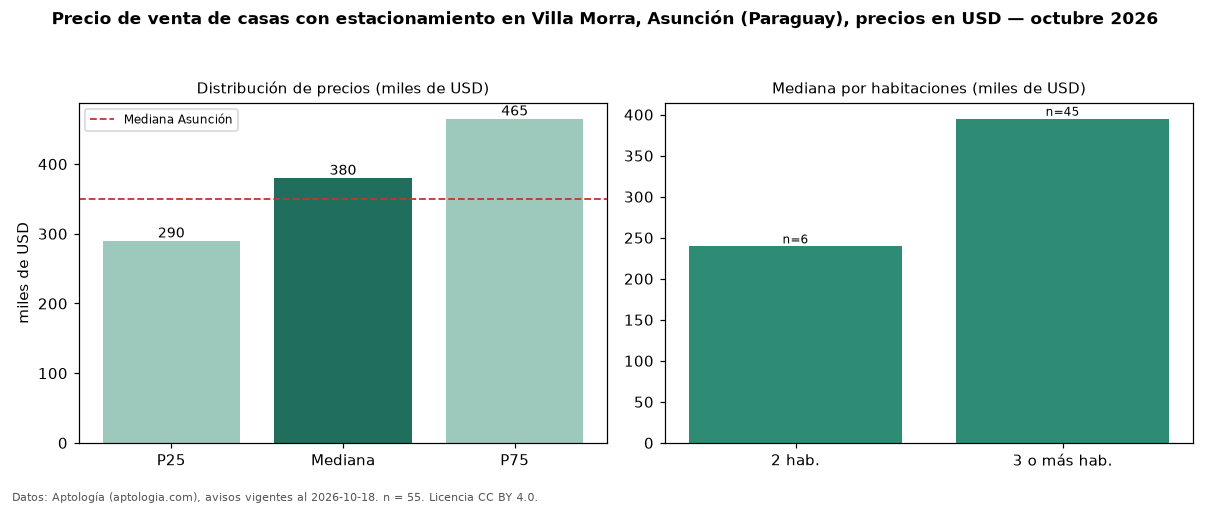

Values plotted in this chart, from the file beside it:
seccion, metrica, valor, moneda, n
filtro, parq1, con estacionamiento, , 55
precio, p25, 290000, USD, 55
precio, mediana, 380000, USD, 55
precio, p75, 465000, USD, 55
precio, minimo, 78400, USD, 55
precio, maximo, 1362000, USD, 55
m2, mediana_precio_m2, 1254, USD, 49
m2, area_mediana_m2, 285.0, m2, 49
banos, mediana_banos, 3.0, , 
parqueadero, pct_con_parqueadero, 100.0, %, 55
habitaciones, 2, 239500, USD, 6
habitaciones, 3+, 395000, USD, 45
ciudad, mediana_ciudad_referencia, 350000, USD, 
ciudad, mediana_m2_ciudad, 1028, USD, 
fuente, fecha_datos, 2026-10-18, , 
fuente, atribucion, https://www.aptologia.com/py/venta/asunc…, , 
fuente, licencia, CC BY 4.0, , 
